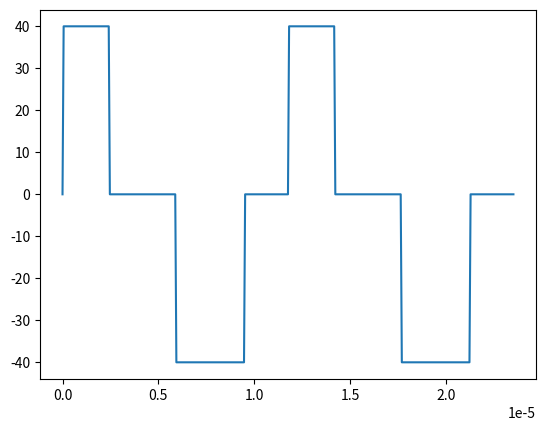

Generate this figure with matplotlib:
# -*- coding: utf-8 -*-
"""
Created on Wed Nov  8 13:10:01 2023

[redacted]
"""

import matplotlib.pyplot as plt

alpha1 = 0.4

alpha2 = 0.6

time = [i/(85000 *200)  for i in range(401)]
voltage = [0]

V_dc = 40

for i in range(400):
    if i%200  < 100 : 
        if i%100   > 100 * alpha1:
            voltage.append(0)
        else:
            voltage.append(V_dc)
    
    if i%200 >= 100 : 
        if i%100   > 100 * alpha2:
            voltage.append(0)
        else:
            voltage.append(-V_dc)
            
plt.plot(time, voltage)

plt.show()